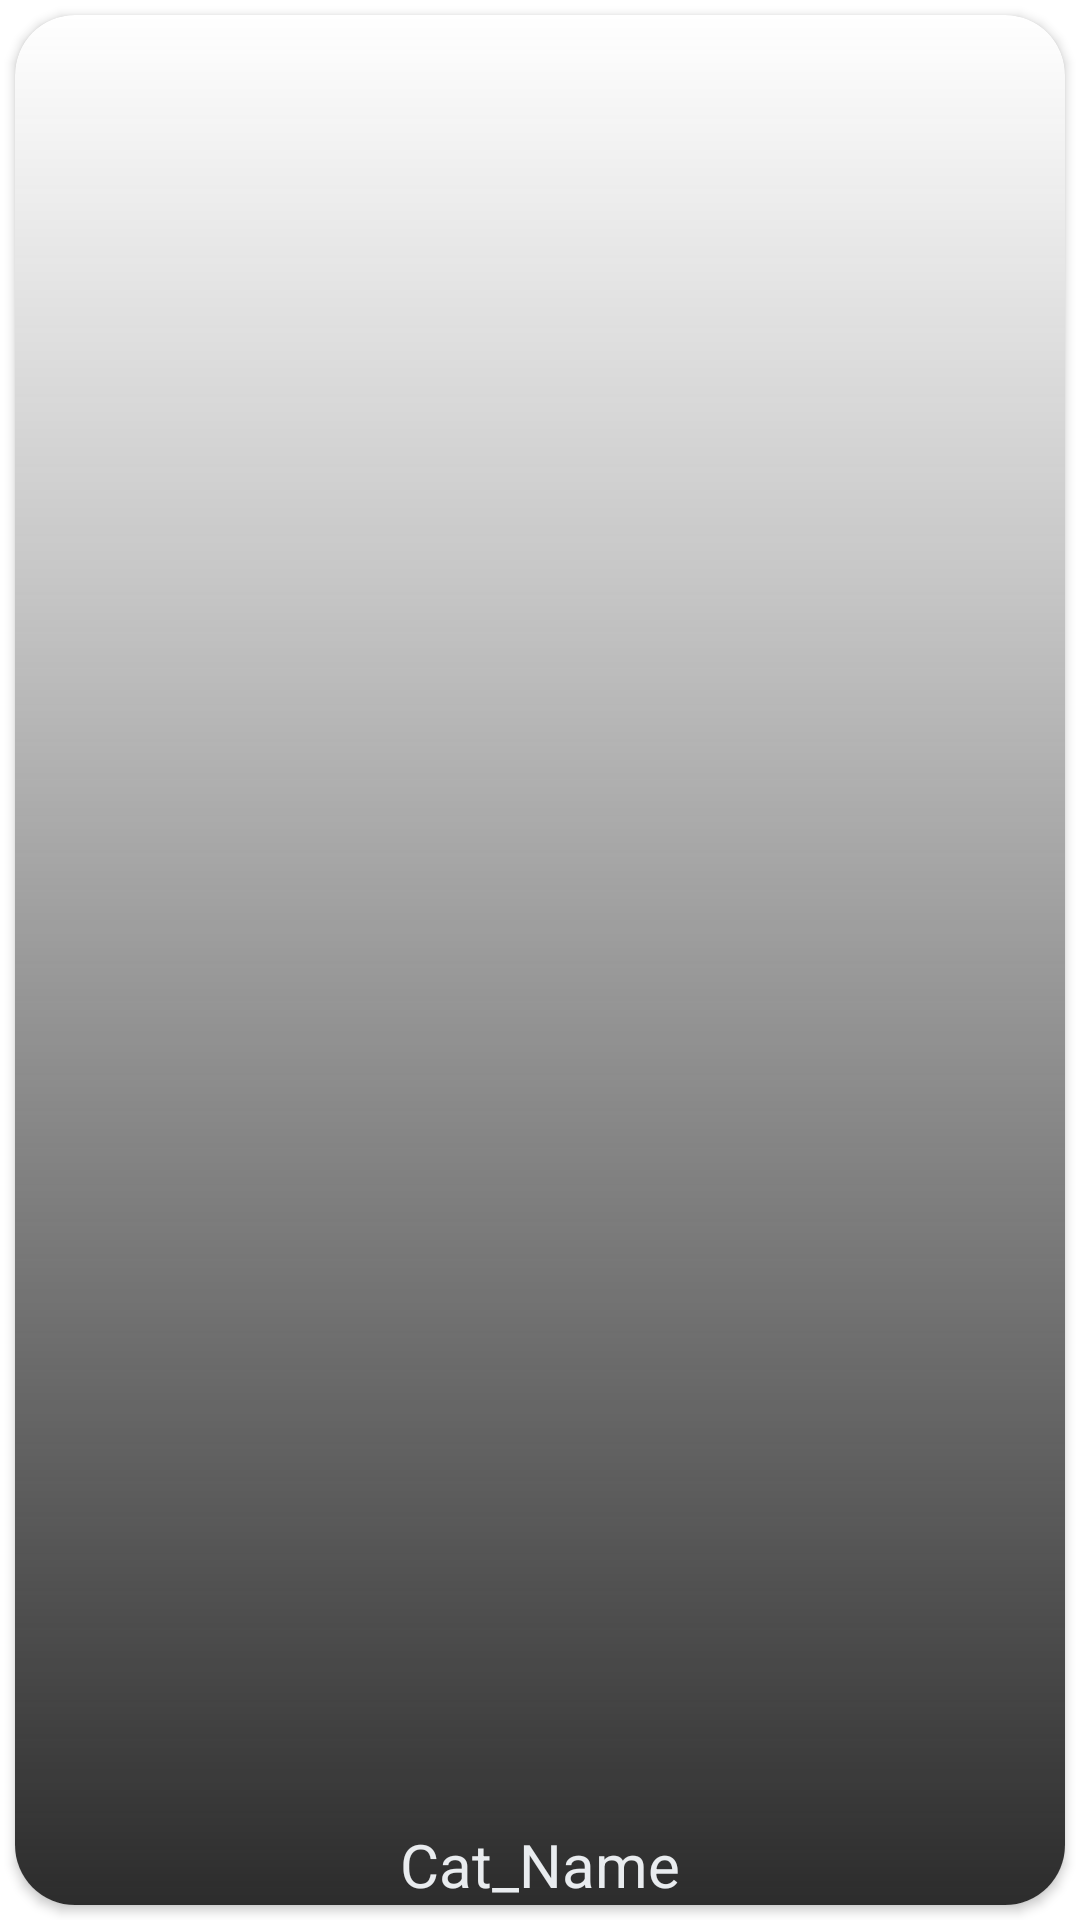

Reconstruct the res/layout file that produces this screen, plus the resources it refers to.
<!-- AndroidManifest.xml: application theme Theme.ThereAfter -->
<!-- res/layout/fragment_home_item.xml -->
<?xml version="1.0" encoding="utf-8"?>
<androidx.constraintlayout.widget.ConstraintLayout xmlns:android="http://schemas.android.com/apk/res/android"
    xmlns:app="http://schemas.android.com/apk/res-auto"
    xmlns:tools="http://schemas.android.com/tools"
    android:layout_width="167dp"

    android:background="#00000000"
    android:layout_height="250dp"
    tools:context=".items.HomeItem">

    <androidx.cardview.widget.CardView
        android:layout_width="match_parent"
        android:layout_height="match_parent"
        app:cardCornerRadius="20dp"
        android:layout_margin="5dp"
        android:background="#00000000"
        android:elevation="10dp">

        <ImageView
            android:layout_width="match_parent"
            android:layout_height="match_parent"
            android:id="@+id/fragImg"
            android:contentDescription="@string/homeItemImage"
            app:layout_constraintBottom_toBottomOf="parent"
            app:layout_constraintEnd_toEndOf="parent"
            app:layout_constraintStart_toStartOf="parent"
            app:layout_constraintTop_toTopOf="parent" />

        <TextView
            android:id="@+id/fragText"
            android:layout_width="match_parent"
            android:layout_height="match_parent"
            android:background="@drawable/cat_gradient"
            android:gravity="center_horizontal|bottom"
            android:text="@string/homeItemName"
            android:textColor="@color/white"
            android:textSize="20sp"
            app:layout_constraintBottom_toBottomOf="parent"
            app:layout_constraintEnd_toEndOf="parent"
            app:layout_constraintStart_toStartOf="parent"
            app:layout_constraintTop_toTopOf="parent" />

    </androidx.cardview.widget.CardView>



</androidx.constraintlayout.widget.ConstraintLayout>
<!-- resources referenced by this layout -->
<resources>
  <color name="white">#e9ecef</color>
  <!-- drawable cat_gradient (drawable) -->
  <?xml version="1.0" encoding="utf-8"?>
  <shape
      android:shape = "rectangle"
      xmlns:android = "http://schemas.android.com/apk/res/android" >
  
      <gradient
          android:endColor = "#00555555"
          android:centerColor = "#41202020"
          android:startColor= "#2C2C2C"
          android:angle = "90"
          android:centerY="70%"
          android:type = "linear" />
  </shape>
  <string name="homeItemImage">Home Item Image</string>
  <string name="homeItemName">Cat_Name</string>
  <style name="Theme.ThereAfter" parent="Theme.MaterialComponents.DayNight.NoActionBar">
          
          <item name="colorPrimaryVariant">@color/white</item>
          <item name="colorOnPrimary">@color/white</item>
          
          <item name="colorSecondary">@color/teal_200</item>
          <item name="colorSecondaryVariant">@color/teal_700</item>
          <item name="colorOnSecondary">@color/black</item>
          
          <item name="android:statusBarColor">@android:color/transparent</item>
          <item name="android:windowLightStatusBar" tools:targetApi="m">true</item> 
  
          
          <item name="android:windowActionBar">false</item>
          <item name="android:windowNoTitle">true</item>
          <item name="android:layoutDirection">locale</item>
      </style>
  <color name="teal_200">#FF03DAC5</color>
  <color name="teal_700">#FF018786</color>
  <color name="black">#343a40</color>
</resources>
